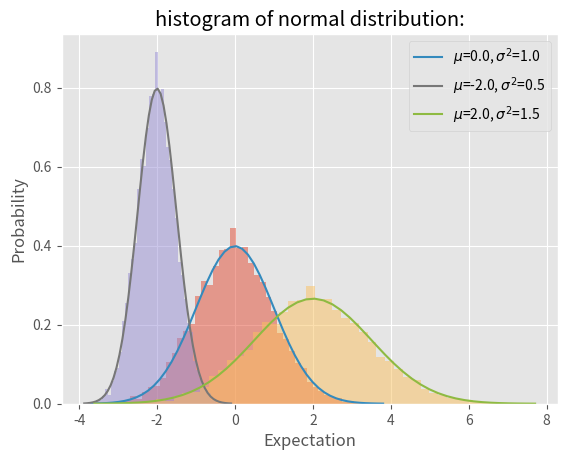

This figure's Python source:
# -*- coding:utf-8 _*-
""" 
[redacted]
@file: normal_dist.py.py 
@create time: 2020/11/26
"""

import matplotlib.pyplot as plt
plt.style.use('ggplot')

# import pandas as pd
import numpy as np
import scipy.stats

# 展現常態分配的機率密度函數圖
def draw_normal(mu=0, sigma=1, size=10000):

    """
    展示三組 normal distribution 圖。

    常用參數介紹：
    np.random.normal：
    https://docs.scipy.org/doc//numpy-1.10.4/reference/generated/numpy.random.normal.html
        loc 期望值
        scale 標準差
        size 基於normal distribution生成的數量

    plt.hist：
    https://matplotlib.org/3.3.3/api/_as_gen/matplotlib.pyplot.hist.html
        Parameters:
            bins: 直方圖的柱數，可選項，默認為10；
            density: 是否將得到的直方圖各 bin 的數量規一化。默認為 False；
            color：顏色序列，默認為None；
            facecolor: 直方圖顏色；
            edgecolor: 直方圖邊框顏色；
            alpha: 透明度；
            histtype: 直方圖類型，『bar』, 『barstacked』, 『step』, 『stepfilled』
        Returns:
            n: 每個直方柱對應的數值，若 density=True，則為規一化後的數值
            bins: 每個分組的邊界數值
            patches

    scipy.stats.norm.pdf 機率密度函數
    https://docs.scipy.org/doc/scipy/reference/generated/scipy.stats.norm.html
        Parameters:
            x: 隨機變量數值
            loc: 期望值
            scale: 標準差
        Returns:
            y: 機率密度函數數值

    :return: None
    """
    np.random.seed(0)
    dnormal = np.random.normal(mu, sigma, size)
    _, bins_edge, _ = plt.hist(dnormal, bins=50, density=True, alpha=0.5)

    # 機率密度函數曲線
    y = scipy.stats.norm.pdf(bins_edge, mu, sigma)
    plt.plot(bins_edge, y, label='$\mu$=%.1f, $\sigma^2$=%.1f'%(mu, sigma))

    plt.xlabel('Expectation')
    plt.ylabel('Probability')
    plt.title('histogram of normal distribution:')

    return True


def show_normal_dist_plot():
    draw_normal(mu=0, sigma=1, size=10000)
    draw_normal(mu=-2, sigma=0.5, size=10000)
    draw_normal(mu=2, sigma=1.5, size=10000)
    plt.legend(loc=0, ncol=1)
    plt.show()


# --------------------------------------------------------------------------------
if __name__ == '__main__':
    show_normal_dist_plot()
    pass
